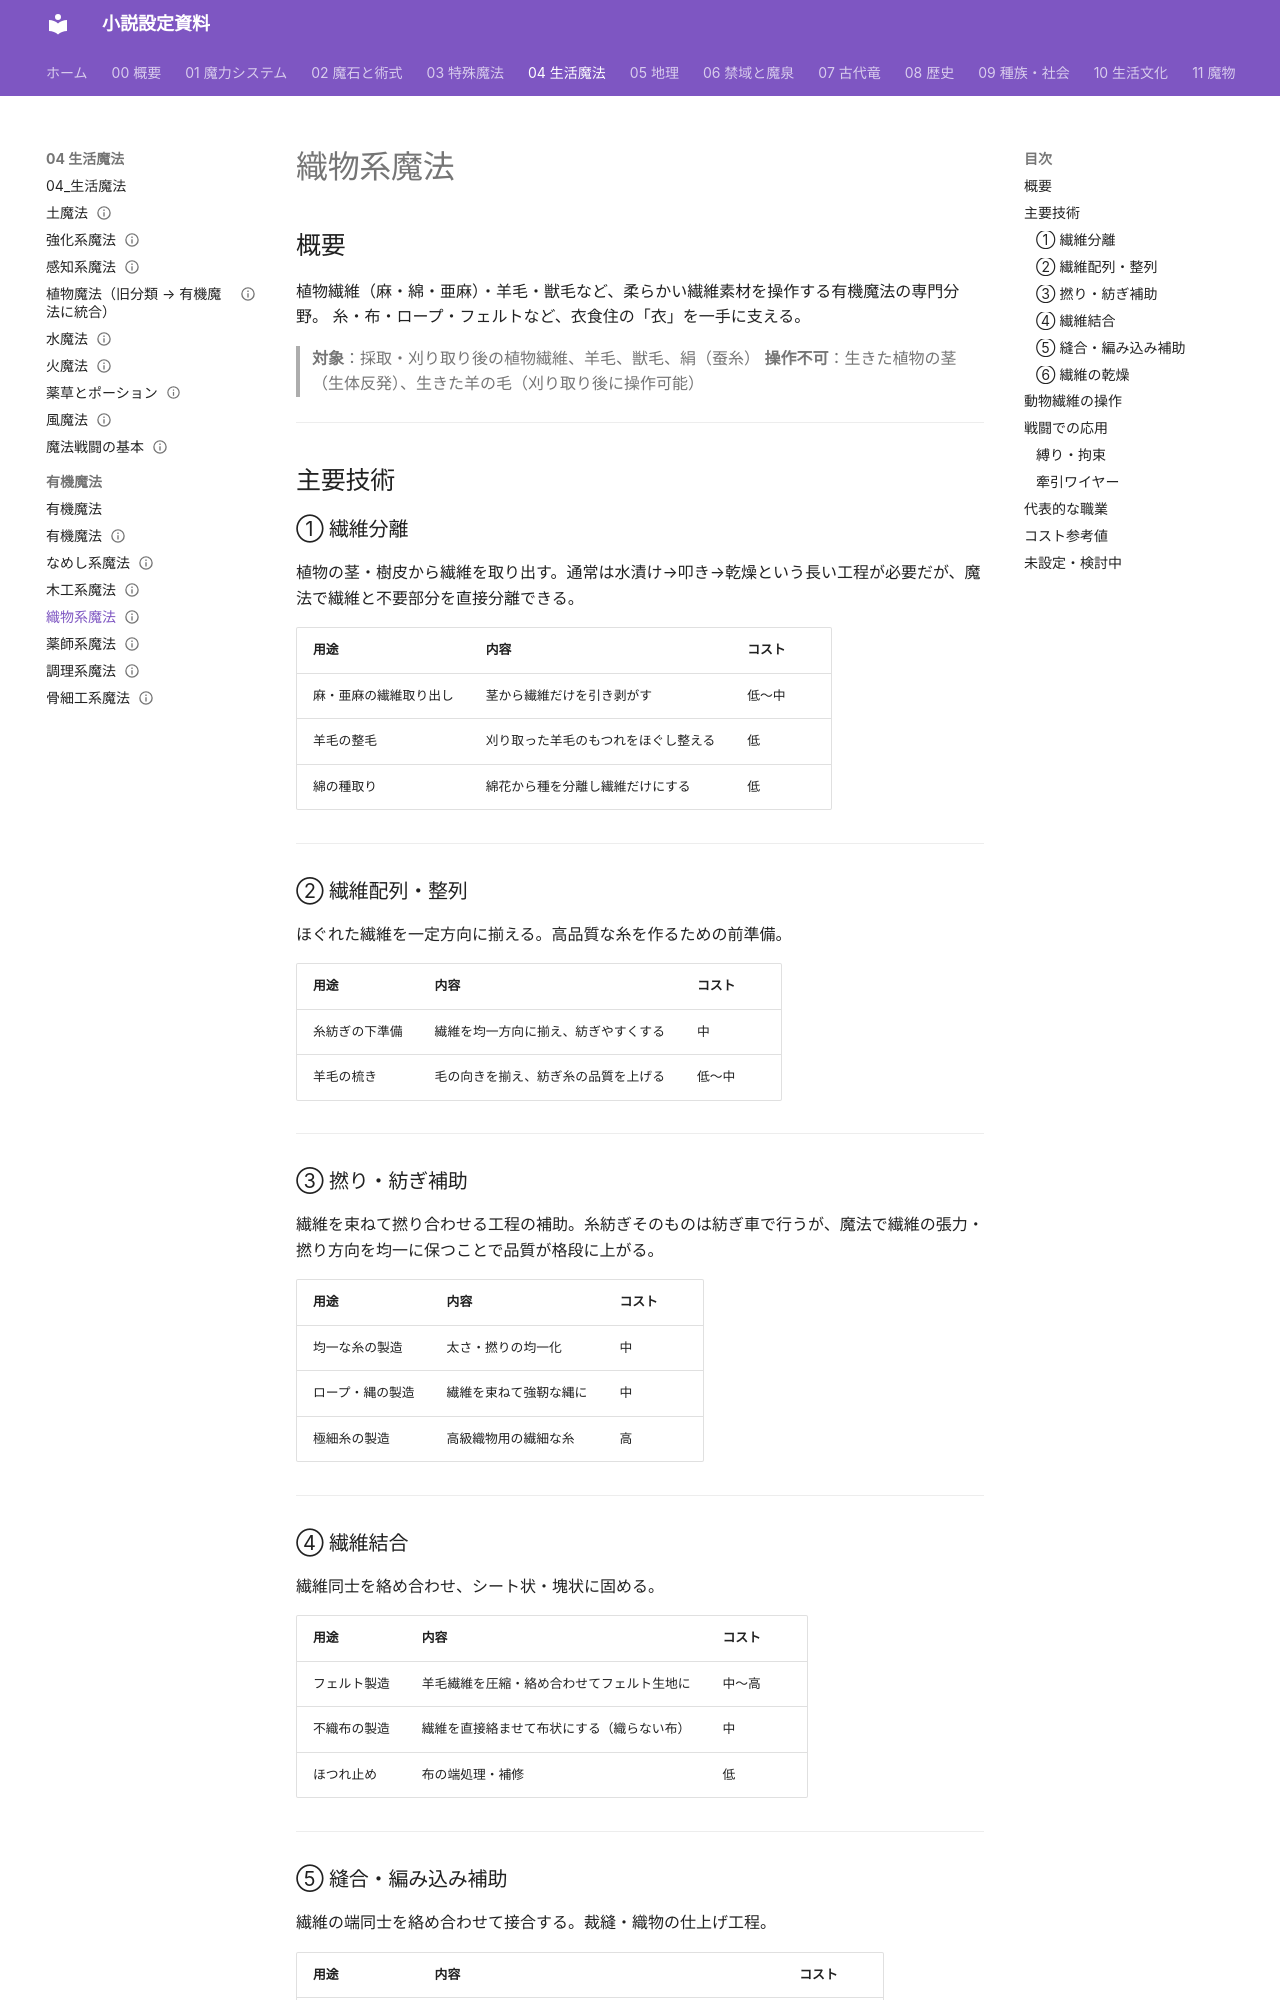

repository: annachloe2025/shosetu · page: 04_生活魔法/有機魔法/織物系魔法/index.html · generator: mkdocs

---
type: 有機魔法
aliases: [織物系魔法]
tags:
  - 魔法/生活
  - 魔法/有機
status: 設計中
---
# 織物系魔法

## 概要

植物繊維（麻・綿・亜麻）・羊毛・獣毛など、柔らかい繊維素材を操作する有機魔法の専門分野。
糸・布・ロープ・フェルトなど、衣食住の「衣」を一手に支える。

> **対象**：採取・刈り取り後の植物繊維、羊毛、獣毛、絹（蚕糸）
> **操作不可**：生きた植物の茎（生体反発）、生きた羊の毛（刈り取り後に操作可能）

---

## 主要技術

### ① 繊維分離

植物の茎・樹皮から繊維を取り出す。通常は水漬け→叩き→乾燥という長い工程が必要だが、魔法で繊維と不要部分を直接分離できる。

| 用途 | 内容 | コスト |
|------|------|--------|
| 麻・亜麻の繊維取り出し | 茎から繊維だけを引き剥がす | 低〜中 |
| 羊毛の整毛 | 刈り取った羊毛のもつれをほぐし整える | 低 |
| 綿の種取り | 綿花から種を分離し繊維だけにする | 低 |

---

### ② 繊維配列・整列

ほぐれた繊維を一定方向に揃える。高品質な糸を作るための前準備。

| 用途 | 内容 | コスト |
|------|------|--------|
| 糸紡ぎの下準備 | 繊維を均一方向に揃え、紡ぎやすくする | 中 |
| 羊毛の梳き | 毛の向きを揃え、紡ぎ糸の品質を上げる | 低〜中 |

---

### ③ 撚り・紡ぎ補助

繊維を束ねて撚り合わせる工程の補助。糸紡ぎそのものは紡ぎ車で行うが、魔法で繊維の張力・撚り方向を均一に保つことで品質が格段に上がる。

| 用途 | 内容 | コスト |
|------|------|--------|
| 均一な糸の製造 | 太さ・撚りの均一化 | 中 |
| ロープ・縄の製造 | 繊維を束ねて強靭な縄に | 中 |
| 極細糸の製造 | 高級織物用の繊細な糸 | 高 |

---

### ④ 繊維結合

繊維同士を絡め合わせ、シート状・塊状に固める。

| 用途 | 内容 | コスト |
|------|------|--------|
| フェルト製造 | 羊毛繊維を圧縮・絡め合わせてフェルト生地に | 中〜高 |
| 不織布の製造 | 繊維を直接絡ませて布状にする（織らない布） | 中 |
| ほつれ止め | 布の端処理・補修 | 低 |

---
